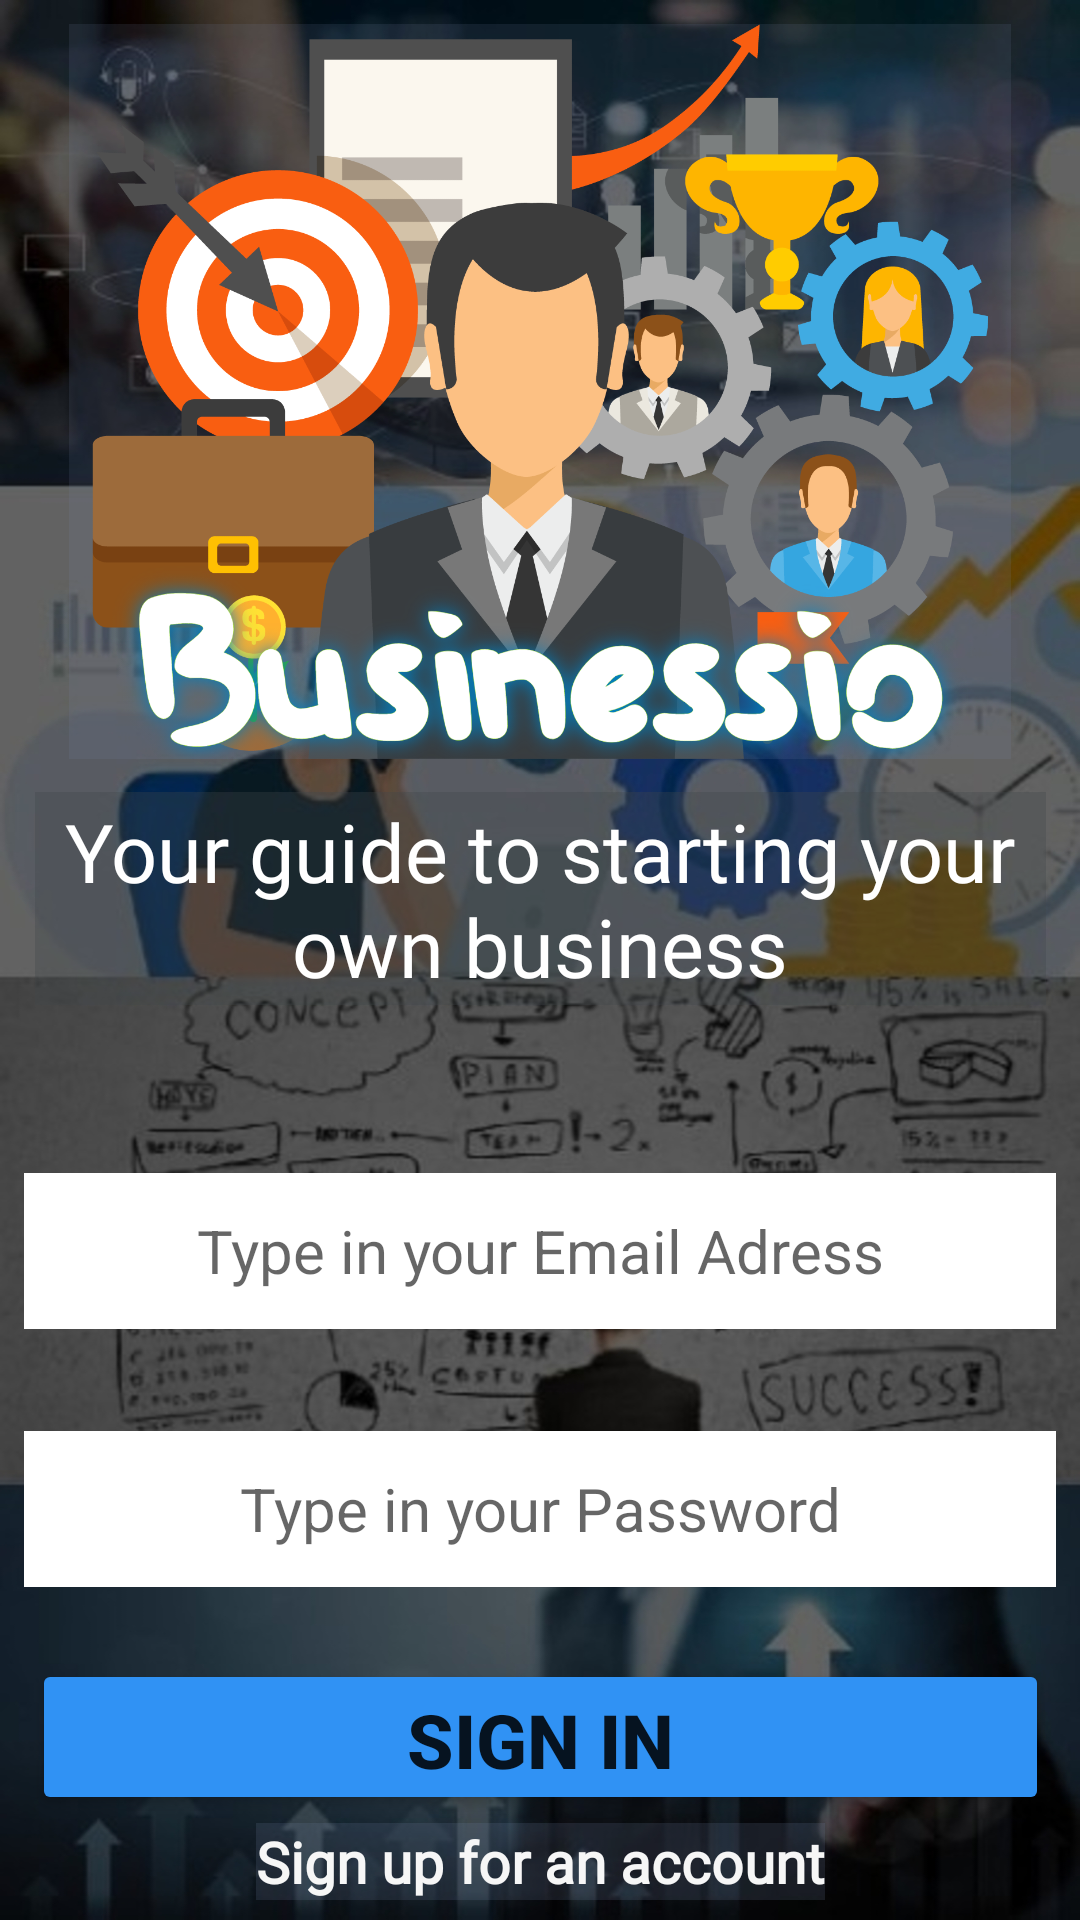

Here is an Android app screen rendered from its layout file. Give the layout XML and the strings, colors and styles it references.
<!-- AndroidManifest.xml: application theme Theme.BelcuRafaelStefanApplication -->
<!-- res/layout/activity_main.xml -->
<?xml version="1.0" encoding="utf-8"?>
<androidx.constraintlayout.widget.ConstraintLayout xmlns:android="http://schemas.android.com/apk/res/android"
    xmlns:app="http://schemas.android.com/apk/res-auto"
    xmlns:tools="http://schemas.android.com/tools"
    android:layout_width="match_parent"
    android:layout_height="match_parent"
    android:background="@drawable/backround"
    tools:context=".MainActivity">

    <ImageView
        android:id="@+id/logo"
        android:layout_width="314dp"
        android:layout_height="245dp"
        android:background="#237285A5"
        android:contentDescription="@string/todo"
        app:layout_constraintBottom_toBottomOf="parent"
        app:layout_constraintEnd_toEndOf="parent"
        app:layout_constraintStart_toStartOf="parent"
        app:layout_constraintTop_toTopOf="parent"
        app:layout_constraintVertical_bias="0.01999998"
        app:srcCompat="@drawable/logo" />

    <TextView
        android:id="@+id/slogan"
        android:layout_width="337dp"
        android:layout_height="71dp"
        android:layout_marginTop="11dp"
        android:background="#54424649"
        android:fontFamily="@font/lobstertwo_bolditalic"
        android:gravity="center"
        android:text="@string/your_guide_to_starting_your_own_business"
        android:textColor="#FFFFFF"
        android:textSize="27sp"
        app:layout_constraintEnd_toEndOf="parent"
        app:layout_constraintStart_toStartOf="parent"
        app:layout_constraintTop_toBottomOf="@+id/logo" />

    <ProgressBar
        android:id="@+id/progressBar"
        style="?android:attr/progressBarStyleLarge"
        android:layout_width="60dp"
        android:layout_height="50dp"
        android:layout_marginTop="4dp"
        android:indeterminateTint="#3399ff"
        android:visibility="invisible"
        app:layout_constraintBottom_toTopOf="@+id/emailAdress"
        app:layout_constraintEnd_toEndOf="parent"
        app:layout_constraintStart_toStartOf="parent"
        app:layout_constraintTop_toBottomOf="@+id/slogan"
        app:layout_constraintVertical_bias="0.93"
        tools:ignore="MissingConstraints" />

    <EditText
        android:id="@+id/emailAdress"
        android:layout_width="344dp"
        android:layout_height="52dp"
        android:layout_marginTop="2dp"
        android:autofillHints="Type in your email adress"
        android:background="@android:color/white"
        android:ems="13"
        android:gravity="center"
        android:hint="@string/type_in_your_email_adress"
        android:inputType="textEmailAddress"
        android:textColor="@color/black"
        android:textSize="20sp"
        app:layout_constraintEnd_toEndOf="parent"
        app:layout_constraintStart_toStartOf="parent"
        app:layout_constraintTop_toBottomOf="@+id/progressBar" />

    <EditText
        android:id="@+id/password"
        android:layout_width="344dp"
        android:layout_height="52dp"
        android:layout_marginTop="34dp"
        android:autofillHints="Type in your Password"
        android:background="@android:color/white"
        android:ems="13"
        android:gravity="center"
        android:hint="@string/type_in_your_password"
        android:inputType="textPassword"
        android:textColor="@color/black"
        android:textSize="20sp"
        app:layout_constraintEnd_toEndOf="parent"
        app:layout_constraintStart_toStartOf="parent"
        app:layout_constraintTop_toBottomOf="@+id/emailAdress" />

    <Button
        android:id="@+id/signInButton"
        android:layout_width="339dp"
        android:layout_height="52dp"
        android:layout_marginTop="24dp"
        android:backgroundTint="#3092F4"
        android:text="@string/sign_in"
        android:textSize="25sp"
        android:textStyle="bold"
        app:layout_constraintEnd_toEndOf="parent"
        app:layout_constraintStart_toStartOf="parent"
        app:layout_constraintTop_toBottomOf="@+id/password" />

    <TextView
        android:id="@+id/createAccount"
        android:layout_width="wrap_content"
        android:layout_height="wrap_content"
        android:background="#2C7285A5"
        android:fontFamily="@font/serif"
        android:text="@string/register"
        android:textColor="#F6F6F6"
        android:textSize="19sp"
        android:textStyle="bold"
        app:layout_constraintBottom_toBottomOf="parent"
        app:layout_constraintEnd_toEndOf="parent"
        app:layout_constraintStart_toStartOf="parent"
        app:layout_constraintTop_toBottomOf="@+id/signInButton"
        app:layout_constraintVertical_bias="0.30" />

</androidx.constraintlayout.widget.ConstraintLayout>
<!-- resources referenced by this layout -->
<resources>
  <!-- drawable backround: jpg bitmap (drawable, 570858 bytes) -->
  <!-- drawable logo: png bitmap (drawable, 497470 bytes) -->
  <string name="register">Sign up for an account</string>
  <string name="sign_in">Sign in</string>
  <string name="todo">TODO</string>
  <string name="type_in_your_email_adress">Type in your Email Adress</string>
  <string name="type_in_your_password">Type in your Password</string>
  <string name="your_guide_to_starting_your_own_business">Your guide to starting your own business</string>
  <style name="Theme.BelcuRafaelStefanApplication" parent="Theme.MaterialComponents.DayNight.NoActionBar">
          
          <item name="colorPrimary">#3399FF</item>
          <item name="colorPrimaryVariant">#3399FF</item>
          <item name="colorOnPrimary">@color/white</item>
          
          <item name="colorSecondary">@color/teal_200</item>
          <item name="colorSecondaryVariant">@color/teal_700</item>
          <item name="colorOnSecondary">@color/black</item>
          
          <item name="android:statusBarColor" tools:targetApi="l">?attr/colorPrimaryVariant</item>
          
      </style>
  <!-- not gathered from this repository: default colours our renderer supplied (Android Studio template values) -->
  <color name="teal_200">#FF03DAC5</color>
  <color name="teal_700">#FF018786</color>
  <color name="black">#FF000000</color>
  <color name="white">#FFFFFFFF</color>
</resources>
